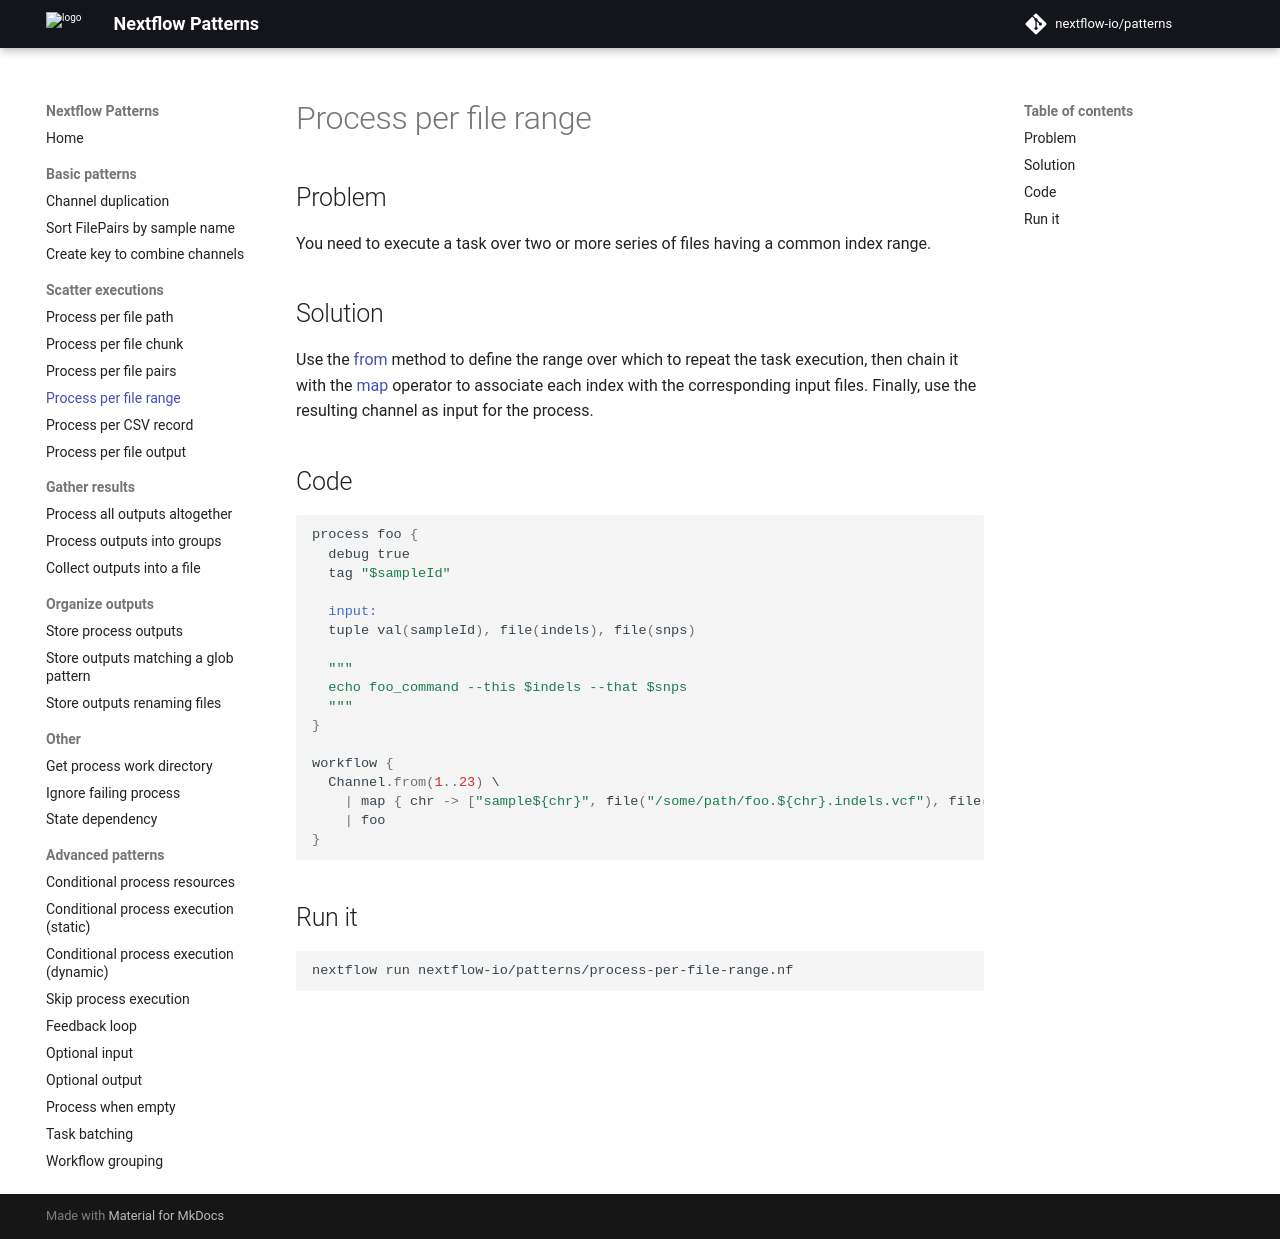

repository: nextflow-io/patterns · page: process-per-file-range/index.html · generator: mkdocs

## Problem 

You need to execute a task over two or more series of files having a common index range. 

## Solution 

Use the [from](https://www.nextflow.io/docs/latest/channel.html#from) method to define the range over which to repeat the task execution, then chain it with the [map](https://www.nextflow.io/docs/latest/operator.html#map) operator to associate each index with the corresponding input files. Finally, use the resulting channel as input for the process.

## Code 

```groovy
process foo {
  debug true
  tag "$sampleId"
  
  input: 
  tuple val(sampleId), file(indels), file(snps)
  
  """
  echo foo_command --this $indels --that $snps
  """
}

workflow {
  Channel.from(1..23) \
    | map { chr -> ["sample${chr}", file("/some/path/foo.${chr}.indels.vcf"), file("/other/path/foo.snvs.${chr}.vcf")] } \
    | foo
}
```

## Run it 

```bash
nextflow run nextflow-io/patterns/process-per-file-range.nf
```
